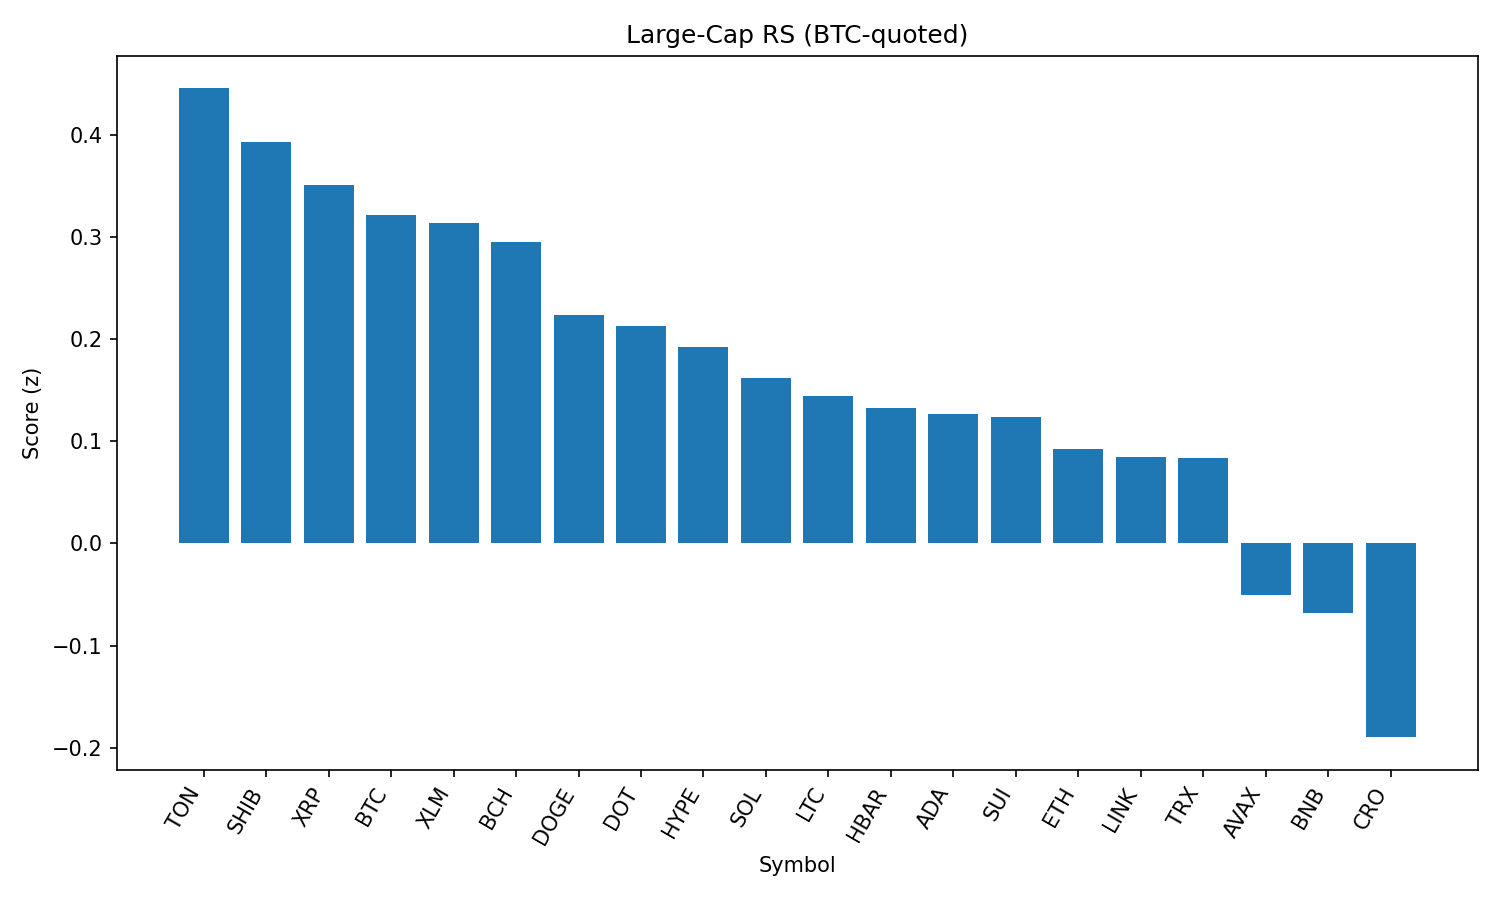

Data behind this chart, as committed beside it:
rank, name, symbol, price_btc, price_usd, pct_1h_btc, pct_24h_btc, pct_7d_btc, market_cap_rank, market_cap_usd, volume_usd, score
1, Toncoin, TON, 2.868e-05, 3.13, 0.4964, -1.22, 0.4034, 29, 8036318592, 138643733, 0.4454
2, Shiba Inu, SHIB, 1.11355e-10, 1.215e-05, 0.4895, -1.729, 1.574, 30, 7159008709, 237141768, 0.3929
3, XRP, XRP, 2.519e-05, 2.75, 0.6067, -2.449, -4.116, 4, 163332754952, 7408755223, 0.3505
4, Bitcoin, BTC, 1.0, 109127, 0.0, 0.0, 0.0, 1, 2172120967768, 38268327228, 0.3219
5, Stellar, XLM, 3.23e-06, 0.3527, 0.4428, -1.39, -8.064, 20, 11057543323, 313014700, 0.314
6, Bitcoin Cash, BCH, 0.004992, 544.7, 0.01418, 0.1741, -0.02092, 21, 10849539238, 206877167, 0.2948
7, Dogecoin, DOGE, 1.95e-06, 0.2122, 0.4224, -2.747, 0.07084, 9, 31964373972, 2293561689, 0.2231
8, Polkadot, DOT, 3.415e-05, 3.73, 0.3536, -2.337, -0.8667, 35, 5673512302, 324753002, 0.2131
9, Hyperliquid, HYPE, 0.0004016, 43.82, 0.4763, -3.196, -0.7924, 17, 11855106107, 327934434, 0.1927
10, Solana, SOL, 0.001823, 198.9, 0.3199, -3.108, 3.819, 6, 107605989168, 7017692715, 0.1622
11, Litecoin, LTC, 0.0009983, 108.9, 0.09401, -1.581, 0.1338, 27, 8297343264, 456100792, 0.1442
12, Hedera, HBAR, 1.97e-06, 0.2151, 0.6316, -4.069, -7.092, 24, 9115035065, 288690278, 0.1327
13, Cardano, ADA, 7.39e-06, 0.8062, 0.2715, -2.368, -4.548, 11, 29395927476, 1654020493, 0.1264
14, Sui, SUI, 2.949e-05, 3.22, 0.3189, -2.692, -3.932, 19, 11482035320, 1149536077, 0.1236
15, Ethereum, ETH, 0.03981, 4344, 0.2377, -3.047, -2.65, 2, 523875453178, 28039139259, 0.09279
16, Chainlink, LINK, 0.0002088, 22.78, 0.5655, -4.347, -4.483, 13, 15441646791, 1326795747, 0.08476
17, TRON, TRX, 3.08e-06, 0.3365, 0.04226, -1.696, -1.48, 10, 31843280213, 802759171, 0.08373
18, Avalanche, AVAX, 0.0002155, 23.51, -0.1355, -2.008, 0.3136, 22, 9922572910, 636093198, -0.0503
19, BNB, BNB, 0.007757, 846.4, -0.1582, -2.111, 1.044, 5, 117768252971, 1479834125, -0.06792
20, Cronos, CRO, 2.47e-06, 0.2697, -0.3425, -7.887, 73.88, 25, 9063571551, 259466267, -0.1898
21, World Liberty Financial, WLFI, 2.21e-06, 0.2415, -3.191, -14.44, 0.0, 31, 6992887887, 1664626106, -3.45
